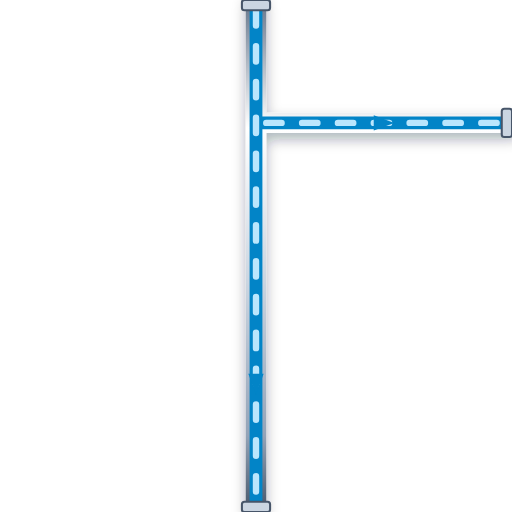
t = 0.00 s
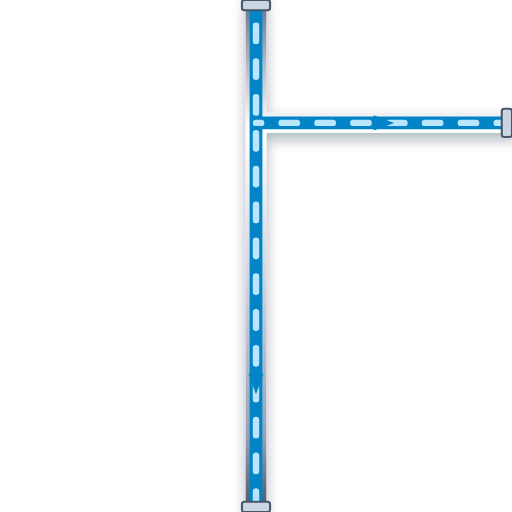
t = 0.20 s
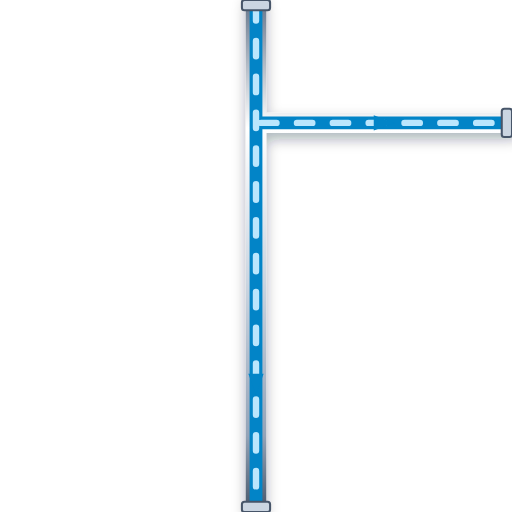
t = 0.40 s
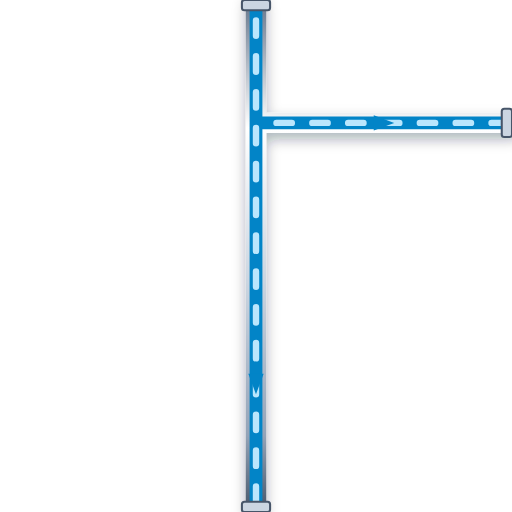
t = 0.60 s

The animated SVG that drew these frames (rendered in a browser with its animation timeline set to each time). Animation: 1 CSS @keyframes rule; one cycle of 0.80 s, repeats indefinitely.

<svg xmlns="http://www.w3.org/2000/svg" viewBox="0 0 200 200" width="200" height="200">
  <defs>
    <style>
      @keyframes p-flow-anim {
        from { stroke-dashoffset: 24; } to { stroke-dashoffset: 0; }
      }
      .anim-p-flow {
        stroke-dasharray: 6 8;
        animation: p-flow-anim 0.8s linear infinite;
      }
    </style>
    <filter id="ssPipeShadow" x="-15%" y="-15%" width="130%" height="130%">
      <feDropShadow dx="0" dy="2.5" stdDeviation="2.5" flood-color="#0f172a" flood-opacity="0.32" />
    </filter>
    <linearGradient id="ssPipeGradH" x1="0%" y1="0%" x2="0%" y2="100%">
      <stop offset="0%" stop-color="#64748b" /><stop offset="25%" stop-color="#ffffff" />
      <stop offset="55%" stop-color="#cbd5e1" /><stop offset="85%" stop-color="#94a3b8" /><stop offset="100%" stop-color="#475569" />
    </linearGradient>
  </defs>

  <!-- Stainless Steel 316 Outer Casing (8px with 3D Drop Shadow) -->
  <path d="M 100 0 L 100 200 M 100 48 L 200 48" stroke="url(#ssPipeGradH)" stroke-width="8" fill="none" stroke-linecap="round" stroke-linejoin="round" filter="url(#ssPipeShadow)"/>

  <!-- Process Fluid Core (5px) -->
  <path d="M 100 0 L 100 200 M 100 48 L 200 48" stroke="#0284C7" stroke-width="5" fill="none" stroke-linecap="round" stroke-linejoin="round"/>

  <!-- Animated Fluid Flow Stream Dashes (2.5px) -->
  <path d="M 100 0 L 100 200 M 100 48 L 200 48" stroke="#BAE6FD" stroke-width="2.5" fill="none" stroke-linejoin="round" stroke-linecap="round" class="anim-p-flow"/>

  <!-- Directional Flow Arrow -->
  <polygon points="97,146 100,154 103,146" fill="#0284C7" /> <polygon points="146,45 154,48 146,51" fill="#0284C7" />

  <!-- ANSI Flange Connection Collars -->
  <rect x="94.5" y="0" width="11" height="4" rx="1" fill="#cbd5e1" stroke="#475569" stroke-width="0.8"/>
  <rect x="94.5" y="196" width="11" height="4" rx="1" fill="#cbd5e1" stroke="#475569" stroke-width="0.8"/>
  <rect x="196" y="42.5" width="4" height="11" rx="1" fill="#cbd5e1" stroke="#475569" stroke-width="0.8"/>
</svg>
